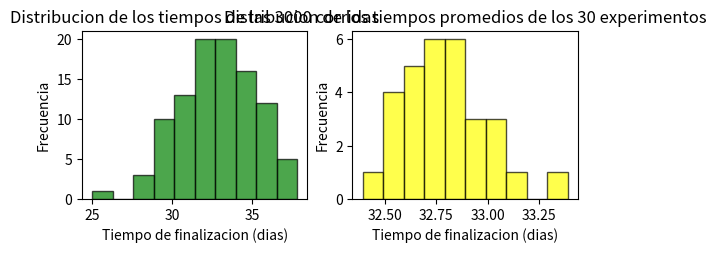

Write the Python code that produced this figure.
import numpy as np
import statistics
import math
import matplotlib.pyplot as plt


EXPERIMENTOS = 30
CORRIDAS = 100

Z = 2.57

listaPrepararTerreno = []
listaConstruirBases = []
listaCañeriaCloacas = []
listaLevantarParedes = []
listaConstruirTecho = []
listaInsElectrica = []
listaInsGas = []
listaColocarAberturas = []
listaColocarPisos = []
listaPintarCasa = []
frecuencias = [0 for _ in range(10)]

def obtener_extremos(muestra,z, cantidad, cant_desvios=1): 
    media = statistics.mean(muestra)
    desvio_estandar = (statistics.stdev(muestra))*cant_desvios
    extremo_inferior = (media - z*(desvio_estandar/math.sqrt(cantidad)))  
    extremo_superior = (media + z*(desvio_estandar/math.sqrt(cantidad))) 

    print ("La muestra poblacional tiene el extremo inferior: " + str(extremo_inferior) + " y el extremo superior: " + 
           str(extremo_superior))
    



def obtenerTiempos(): 
    preparar_terreno = np.random.uniform(2,4)
    listaPrepararTerreno.append(preparar_terreno)
    construir_bases = np.random.uniform(3,5)
    listaConstruirBases.append(construir_bases)
    cañeria_cloacas = np.random.uniform(1,2)
    listaCañeriaCloacas.append(cañeria_cloacas)
    levantar_paredes = np.random.uniform(4,8)
    listaLevantarParedes.append(levantar_paredes)
    aberturas = np.random.uniform(1,3)
    listaColocarAberturas.append(aberturas)
    construir_techo = np.random.uniform(3,6)
    
    camino1 = cañeria_cloacas + levantar_paredes + construir_techo
    camino2 = cañeria_cloacas + aberturas + construir_techo

    listaConstruirTecho.append(construir_techo)
    instalacion_electrica = np.random.uniform(2,5)
    listaInsElectrica.append(instalacion_electrica)
    instalacion_gas = np.random.uniform(2,4)
    listaInsGas.append(instalacion_gas)
    pisos = np.random.uniform(2,4)

    camino3 = construir_techo + instalacion_electrica + pisos
    camino4 = construir_techo + instalacion_gas + pisos

    listaColocarPisos.append(pisos)
    pintar_casa = np.random.uniform(2,3)
    listaPintarCasa.append(pintar_casa)

    tareas = [preparar_terreno, construir_bases, cañeria_cloacas, levantar_paredes, 
              aberturas, construir_techo, instalacion_electrica, instalacion_gas, pisos, pintar_casa]
    indice = tareas.index(max(tareas))
    frecuencias[indice] += 1
    suma = (preparar_terreno + construir_bases + max(camino1,camino2)  + max(camino3, camino4) + pintar_casa)
    return suma
   

def obtener_tarea_mas_critica():
    porcentaje_preparar_terreno = (frecuencias[0]/(EXPERIMENTOS * CORRIDAS)) * 100
    porcentaje_bases = (frecuencias[1] / (EXPERIMENTOS * CORRIDAS)) * 100
    porcentaje_cañeria = ( frecuencias[2]/ (EXPERIMENTOS * CORRIDAS)) * 100
    porcentaje_paredes= (frecuencias[3]/(EXPERIMENTOS * CORRIDAS)) * 100 
    porcentaje_techo= (frecuencias[4]/(EXPERIMENTOS * CORRIDAS)) * 100 
    porcentaje_insElectrica= (frecuencias[5]/(EXPERIMENTOS * CORRIDAS)) * 100 
    porcentaje_insGas=(frecuencias[6]/(EXPERIMENTOS * CORRIDAS)) * 100 
    porcentaje_aberturas= (frecuencias[7]/(EXPERIMENTOS * CORRIDAS)) * 100 
    porcentaje_pisos= (frecuencias[8]/(EXPERIMENTOS * CORRIDAS)) * 100 
    porcentaje_pintar_casa= (frecuencias[9]/(EXPERIMENTOS * CORRIDAS)) * 100

    print (f"Frecuencia preparar terreno: {frecuencias[0]}")
    print (f"Frecuencia bases: {frecuencias[1]}")
    print (f"Frecuencia cañeria: {frecuencias[2]}")
    print (f"Frecuencia levantar paredes: {frecuencias[3]}")
    print (f"Frecuencia techo: {frecuencias[4]}")
    print (f"Frecuencia instalacion electrica: {frecuencias[5]}")
    print (f"Frecuencia instalacion gas: {frecuencias[6]}")
    print (f"Frecuencia abertura: {frecuencias[7]}")
    print (f"Frecuencia pisos: {frecuencias[8]}")
    print (f"Frecuencia pintar casa: {frecuencias[9]}")

    print (f"Porcentaje al preparar terreno: {porcentaje_preparar_terreno:.2f} %")
    print (f"Porcentaje al construir bases: {porcentaje_bases:.2f} %")
    print (f"Porcentaje en cañeria: {porcentaje_cañeria:.2f} %")
    print (f"Porcentaje en paredes: {porcentaje_paredes:.2f} %")
    print (f"Porcentaje en techo: {porcentaje_techo:.2f} %")
    print (f"Porcentaje en instalacion electrica: {porcentaje_insElectrica:.2f} %")
    print (f"Porcentaje en instalacion de gas: {porcentaje_insGas:.2f} %")
    print (f"Porcentaje en aberturas: {porcentaje_aberturas:.2f} %")
    print (f"Porcentaje en pisos: {porcentaje_pisos:.2f} %")
    print (f"Porcentaje al pintar la casa: {porcentaje_pintar_casa:.2f} %")

    porcentajes = {
        "Preparar el terreno": porcentaje_preparar_terreno,
        "Construir las bases": porcentaje_bases, 
        "Preparar la cañeria de cloacas": porcentaje_cañeria, 
        "Levantar las paredes": porcentaje_paredes, 
        "Construir el techo": porcentaje_techo, 
        "Instalacion Electrica": porcentaje_insElectrica,
        "Instalacion de gas": porcentaje_insGas, 
        "Colocar aberturas": porcentaje_aberturas,
        "Colocar los pisos": porcentaje_pisos,
        "Pintar la casa": porcentaje_pintar_casa,
    }

    tarea_critica = max(porcentajes, key= porcentajes.get)
    porcentaje_critico = porcentajes[tarea_critica]

    return tarea_critica, porcentaje_critico



def realizarHistograma(corridas, experimentos):
    plt.subplot(221) #Grafico en la posicion inferior derecha
    plt.hist(corridas, alpha=0.7,color="green", edgecolor="black")
    plt.xlabel("Tiempo de finalizacion (dias)")   
    plt.ylabel("Frecuencia")
    plt.title("Distribucion de los tiempos de las 3000 corridas")

    plt.subplot(222)
    plt.hist(experimentos, alpha=0.7,color="yellow", edgecolor="black")
    plt.xlabel("Tiempo de finalizacion (dias)")
    plt.ylabel("Frecuencia")
    plt.title("Distribucion de los tiempos promedios de los 30 experimentos")
    plt.show()


def realizarExperimentos():
    
    lista_experimento = []
    for experimento in range(EXPERIMENTOS): 
        lista_corrida = []
        for corrida in range(CORRIDAS): 
            tiempo_total = obtenerTiempos()
            lista_corrida.append(tiempo_total)
        lista_experimento.append(np.mean(lista_corrida))
    tiempo_prom_finalizacion = round(np.mean(lista_experimento))
    print("El tiempo promedio de finalizacion del proyecto es de: " + str(tiempo_prom_finalizacion) + " dias ")
    obtener_extremos(lista_experimento,Z,len(lista_experimento))

    tarea_critica, porcentaje_critico = obtener_tarea_mas_critica()
    print (f"La tarea mas critica es {tarea_critica} con un porcentaje de {porcentaje_critico:.2f} % del tiempo total")
    realizarHistograma(lista_corrida, lista_experimento)


realizarExperimentos()